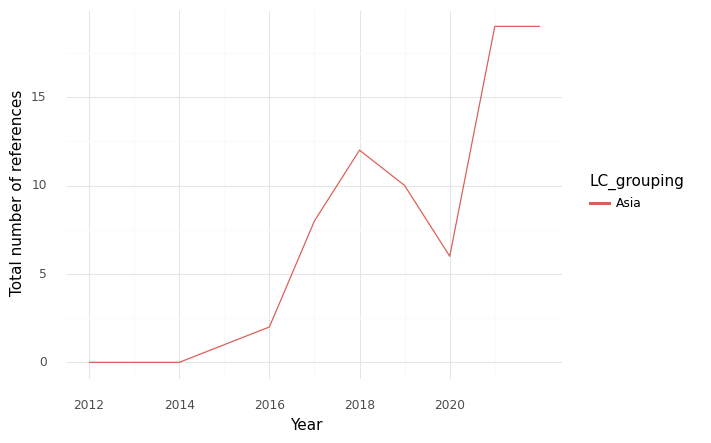

The data file committed next to this chart (first rows):
, index, LC_grouping, Year, intersection, climate, health, sum
0, 0, Asia, 2012, 0.0, 0.0, 3.0, 3.0
1, 1, Asia, 2013, 0.0, 0.0, 8.0, 8.0
2, 2, Asia, 2014, 0.0, 5.0, 38.0, 43.0
3, 3, Asia, 2015, 1.0, 47.0, 98.0, 146.0
4, 4, Asia, 2016, 2.0, 112.0, 130.0, 244.0
5, 5, Asia, 2017, 8.0, 160.0, 136.0, 304.0
6, 6, Asia, 2018, 12.0, 229.0, 248.0, 489.0
7, 7, Asia, 2019, 10.0, 308.0, 379.0, 697.0
8, 8, Asia, 2020, 6.0, 64.0, 129.0, 199.0
9, 9, Asia, 2021, 19.0, 150.0, 373.0, 542.0
10, 10, Asia, 2022, 19.0, 268.0, 485.0, 772.0
